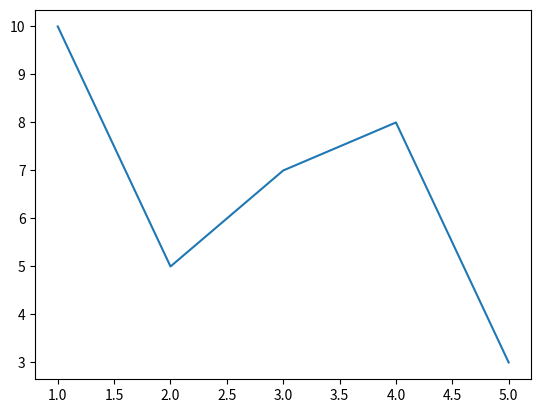

Reproduce this figure in Python.


import matplotlib.pyplot as plt
from matplotlib.widgets import Cursor

x = [1,2,3,4,5]
y = [10, 5, 7, 8, 3]

plt.plot(x, y)

cursor = Cursor(ax=plt.gca(), horizOn=True,
                vertOn=False, color='red')

plt.show()
